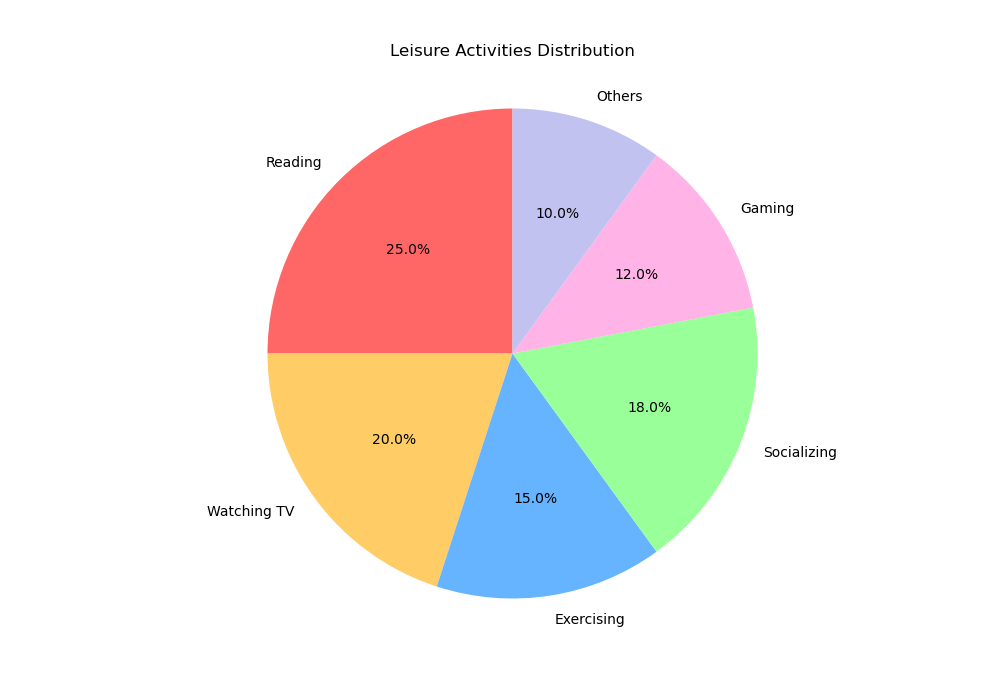

Source data for this figure (header and first rows):
Activity, Percentage
Reading, 25
Watching TV, 20
Exercising, 15
Socializing, 18
Gaming, 12
Others, 10
